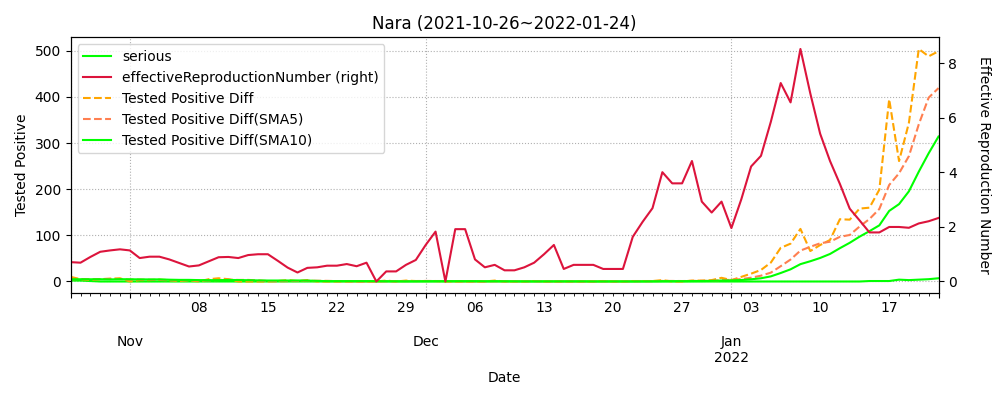

Values plotted in this chart, from the file beside it:
datetime, testedPositive, peopleTested, hospitalized, serious, discharged, deaths, effectiveReproductionNumber, Tested Positive Diff, Tested Positive Diff(SMA5), Tested Positive Diff(SMA10)
2020-01-26, 0.0, , , , , , , , , 
2020-01-27, 0.0, , , , , , , 0.0, , 
2020-01-28, 1.0, , , , , , , 1.0, , 
2020-01-29, 1.0, , , , , , , 0.0, , 
2020-01-30, 1.0, , , , , , , 0.0, , 
2020-01-31, 1.0, , , , , , , 0.0, 0.2, 
2020-02-01, 1.0, , , , , , , 0.0, 0.2, 
2020-02-02, 1.0, , , , , , , 0.0, 0.0, 
2020-02-03, 1.0, , , , , , , 0.0, 0.0, 
2020-02-04, 1.0, , , , , , , 0.0, 0.0, 
2020-02-05, 1.0, , , , , , , 0.0, 0.0, 0.1
2020-02-06, 1.0, , , , , , , 0.0, 0.0, 0.1
2020-02-07, 1.0, , , , , , , 0.0, 0.0, 0.0
2020-02-08, 1.0, , , , , , , 0.0, 0.0, 0.0
2020-02-09, 1.0, , , , , , , 0.0, 0.0, 0.0
2020-02-10, 1.0, , , , , , , 0.0, 0.0, 0.0
2020-02-11, 1.0, , , , , , , 0.0, 0.0, 0.0
2020-02-12, 1.0, , , , , , , 0.0, 0.0, 0.0
2020-02-13, 1.0, , , , , , , 0.0, 0.0, 0.0
2020-02-14, 1.0, , , , , , , 0.0, 0.0, 0.0
2020-02-15, 1.0, , , , , , , 0.0, 0.0, 0.0
2020-02-16, 1.0, , , , , , , 0.0, 0.0, 0.0
2020-02-17, 1.0, , , , , , , 0.0, 0.0, 0.0
2020-02-18, 1.0, , , , , , , 0.0, 0.0, 0.0
2020-02-19, 1.0, , , , , , , 0.0, 0.0, 0.0
2020-02-20, 1.0, , , , , , , 0.0, 0.0, 0.0
2020-02-21, 1.0, , , , , , , 0.0, 0.0, 0.0
2020-02-22, 1.0, , , , , , , 0.0, 0.0, 0.0
2020-02-23, 1.0, , , , , , , 0.0, 0.0, 0.0
2020-02-24, 1.0, , , , , , , 0.0, 0.0, 0.0
2020-02-25, 1.0, , , , , , , 0.0, 0.0, 0.0
2020-02-26, 1.0, , , , , , , 0.0, 0.0, 0.0
2020-02-27, 1.0, , , , , , , 0.0, 0.0, 0.0
2020-02-28, 1.0, , , , , , , 0.0, 0.0, 0.0
2020-02-29, 1.0, , , , , , , 0.0, 0.0, 0.0
2020-03-01, 1.0, , , , , , , 0.0, 0.0, 0.0
2020-03-02, 1.0, , , , , , , 0.0, 0.0, 0.0
2020-03-03, 1.0, , , , , , , 0.0, 0.0, 0.0
2020-03-04, 1.0, , , , , , , 0.0, 0.0, 0.0
2020-03-05, 1.0, , , , , , , 0.0, 0.0, 0.0
2020-03-06, 4.0, , , , , , , 3.0, 0.6, 0.3
2020-03-07, 4.0, , , , , , , 0.0, 0.6, 0.3
2020-03-08, 4.0, , , , , , , 0.0, 0.6, 0.3
2020-03-09, 6.0, , , , , , , 2.0, 1.0, 0.5
2020-03-10, 7.0, , , , , , , 1.0, 1.2, 0.6
2020-03-11, 8.0, 102.0, , , , , , 1.0, 0.8, 0.7
2020-03-12, 8.0, 113.0, , , , , , 0.0, 0.8, 0.7
2020-03-13, 8.0, 131.0, , , , , , 0.0, 0.8, 0.7
2020-03-14, 8.0, 131.0, , , , , , 0.0, 0.4, 0.7
2020-03-15, 8.0, 131.0, , , , , , 0.0, 0.2, 0.7
2020-03-16, 8.0, 143.0, , , , , , 0.0, 0.0, 0.4
2020-03-17, 8.0, 153.0, , , , , , 0.0, 0.0, 0.4
2020-03-18, 8.0, 163.0, 2.0, , 2.0, 0.0, , 0.0, 0.0, 0.4
2020-03-19, 8.0, 176.0, 2.0, , 2.0, 0.0, , 0.0, 0.0, 0.2
2020-03-20, 8.0, 177.0, 2.0, , 2.0, 0.0, , 0.0, 0.0, 0.1
2020-03-21, 8.0, 184.0, 2.0, , 2.0, 0.0, , 0.0, 0.0, 0.0
2020-03-22, 9.0, 187.0, 3.0, , 2.0, 0.0, , 1.0, 0.2, 0.1
2020-03-23, 9.0, 205.0, 2.0, , 3.0, 0.0, , 0.0, 0.2, 0.1
2020-03-24, 9.0, 214.0, 2.0, , 3.0, 0.0, , 0.0, 0.2, 0.1
2020-03-25, 9.0, 225.0, 2.0, , 3.0, 0.0, , 0.0, 0.2, 0.1
... 668 more rows
